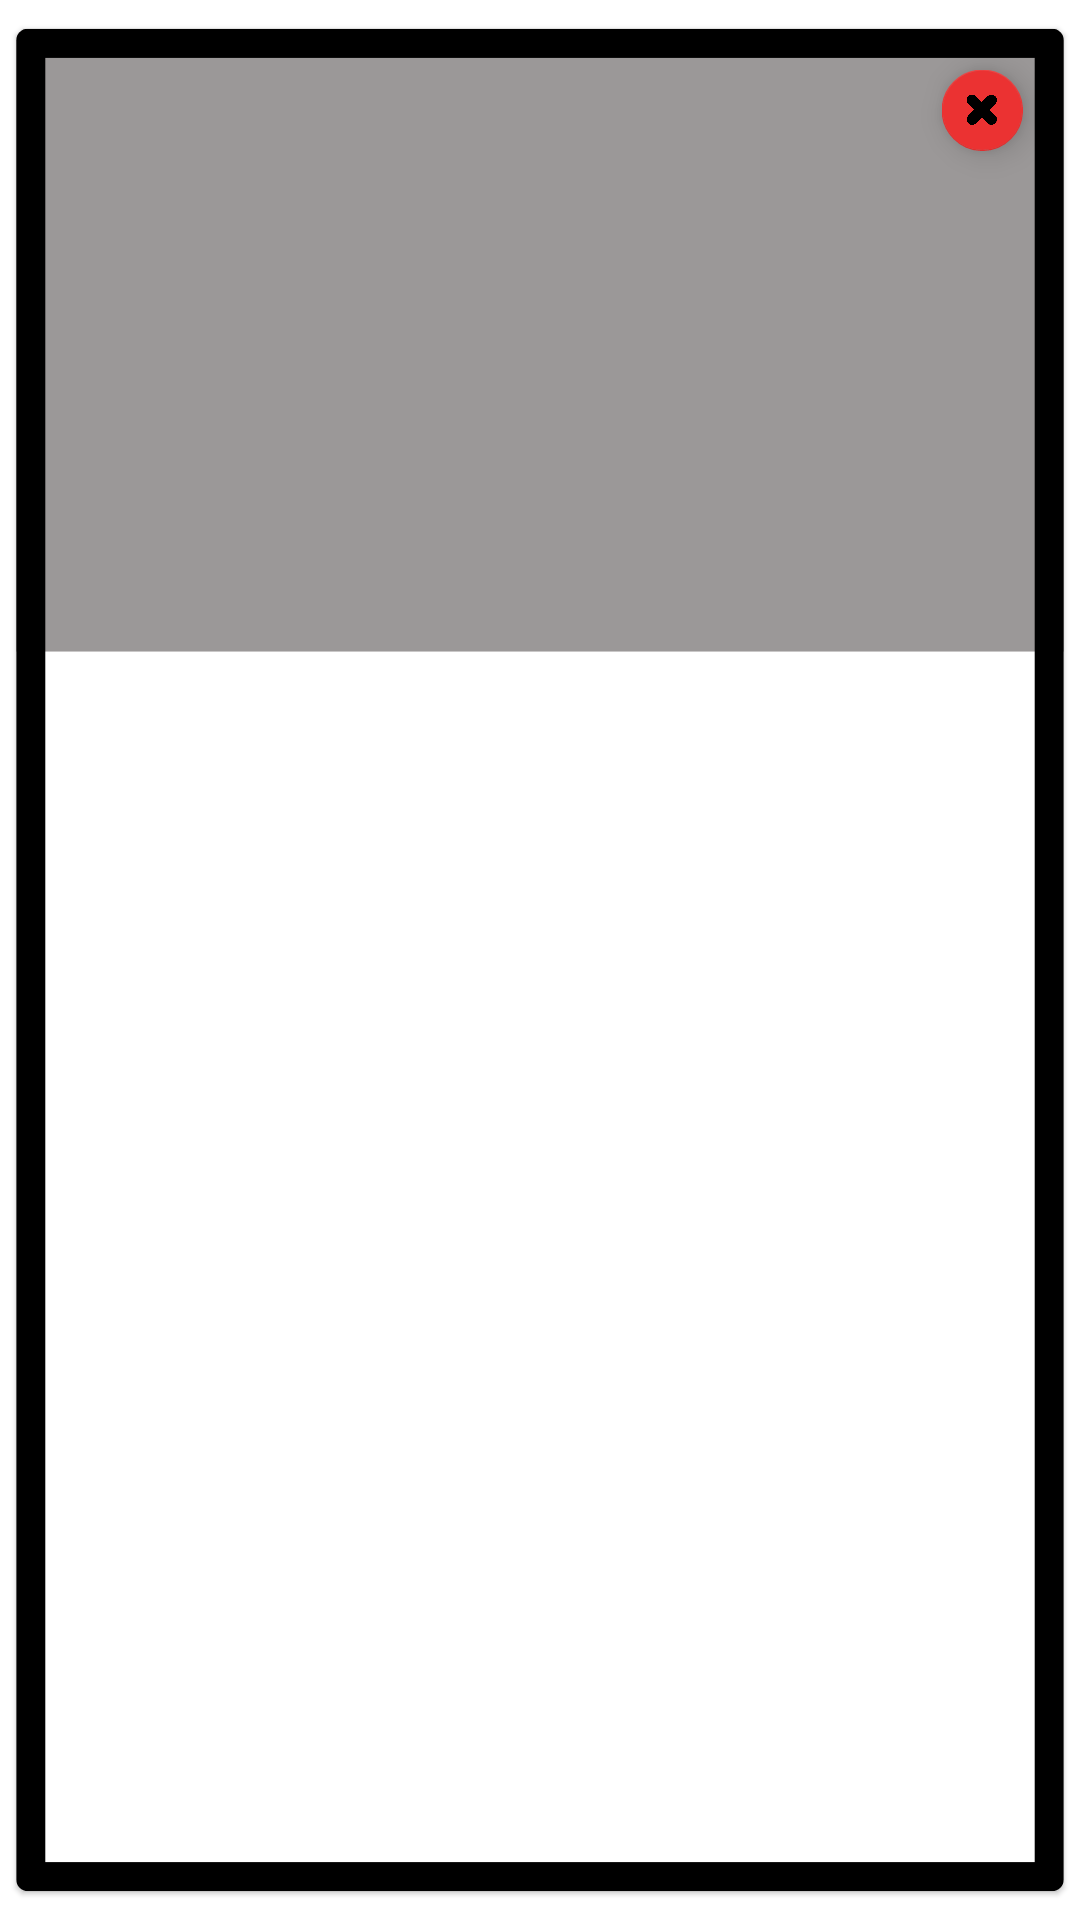

Android layout source for this screen:
<!-- AndroidManifest.xml: application theme Theme.Flobiz_Assignment -->
<!-- res/layout/myad_view.xml -->
<?xml version="1.0" encoding="utf-8"?>
<com.google.android.material.card.MaterialCardView xmlns:android="http://schemas.android.com/apk/res/android"
    xmlns:app="http://schemas.android.com/apk/res-auto"
    xmlns:tools="http://schemas.android.com/tools"
    android:id="@+id/ad_card"
    android:layout_width="match_parent"
    android:layout_height="wrap_content"
    android:layout_margin="8dp"
    android:scaleX="0.97"
    android:scaleY="0.97"
    android:background="#FFFFFF"
    app:cardElevation="1dp"
    app:strokeColor="@color/black"
    app:strokeWidth="10dp">

    <androidx.constraintlayout.widget.ConstraintLayout
        android:id="@+id/laayout"
        android:layout_width="match_parent"
        android:layout_height="214dp"
        android:background="#9B9898">

        <ImageView
            android:id="@+id/imageView"
            android:layout_width="match_parent"
            android:layout_height="match_parent"
            app:layout_constraintBottom_toBottomOf="parent"
            app:layout_constraintEnd_toEndOf="parent"
            app:layout_constraintHorizontal_bias="0.0"
            app:layout_constraintStart_toStartOf="parent"
            app:layout_constraintTop_toTopOf="parent"
            app:layout_constraintVertical_bias="0.0"
            app:srcCompat="@drawable/image1" />

        <com.google.android.material.floatingactionbutton.FloatingActionButton
            android:id="@+id/cross_button"
            android:layout_width="wrap_content"
            android:layout_height="wrap_content"
            android:layout_marginBottom="186dp"
            android:clickable="true"
            android:scaleX="0.5"
            android:scaleY="0.5"
            android:tint="@color/white"
            app:backgroundTint="#EB3232"
            app:layout_constraintBottom_toBottomOf="@+id/imageView"
            app:layout_constraintEnd_toEndOf="parent"
            app:layout_constraintHorizontal_bias="1.0"
            app:layout_constraintStart_toStartOf="@+id/imageView"
            app:layout_constraintTop_toTopOf="parent"
            app:layout_constraintVertical_bias="0.0"
            app:srcCompat="@drawable/cross" />
    </androidx.constraintlayout.widget.ConstraintLayout>

</com.google.android.material.card.MaterialCardView>
<!-- resources referenced by this layout -->
<resources>
  <!-- drawable cross: png bitmap (drawable, 28582 bytes) -->
  <style name="Theme.Flobiz_Assignment" parent="Theme.MaterialComponents.DayNight.DarkActionBar">
          
          <item name="colorPrimary">@color/purple_500</item>
          <item name="colorPrimaryVariant">@color/purple_700</item>
          <item name="colorOnPrimary">@color/white</item>
          
          <item name="colorSecondary">@color/teal_200</item>
          <item name="colorSecondaryVariant">@color/teal_700</item>
          <item name="colorOnSecondary">@color/black</item>
          
          <item name="android:statusBarColor" tools:targetApi="l">?attr/colorPrimaryVariant</item>
          
      </style>
  <!-- not gathered from this repository: default colours our renderer supplied (Android Studio template values) -->
  <color name="purple_500">#FF6200EE</color>
  <color name="purple_700">#FF3700B3</color>
  <color name="teal_200">#FF03DAC5</color>
  <color name="teal_700">#FF018786</color>
  <color name="black">#FF000000</color>
  <color name="white">#FFFFFFFF</color>
</resources>
